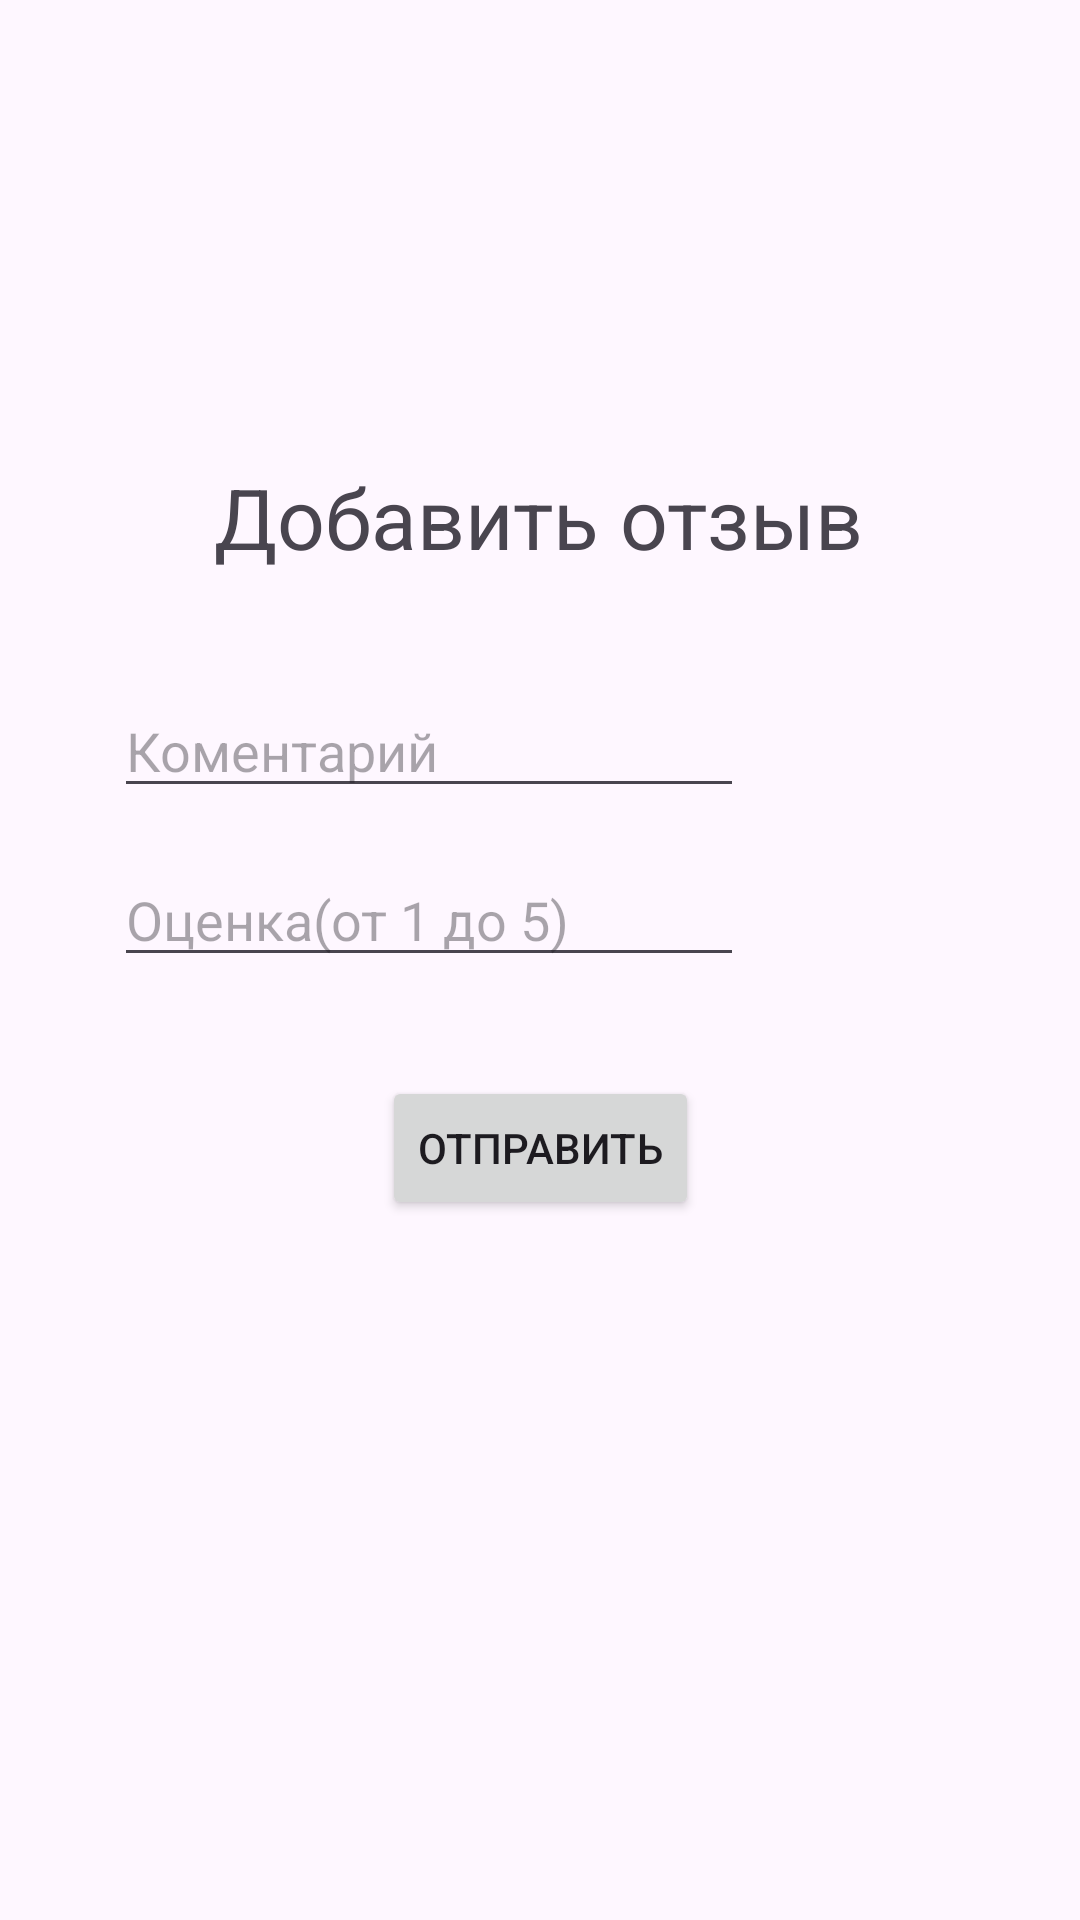

The Android layout XML behind this screen, and the referenced resources:
<!-- AndroidManifest.xml: application theme Theme.SmartQalahackathon -->
<!-- res/layout/activity_add_feedback.xml -->
<?xml version="1.0" encoding="utf-8"?>
<androidx.constraintlayout.widget.ConstraintLayout xmlns:android="http://schemas.android.com/apk/res/android"
    xmlns:app="http://schemas.android.com/apk/res-auto"
    xmlns:tools="http://schemas.android.com/tools"
    android:id="@+id/main"
    android:layout_width="match_parent"
    android:layout_height="match_parent"
    tools:context=".AddFeedbackActivity">

    <TextView
        android:id="@+id/textView4"
        android:layout_width="wrap_content"
        android:layout_height="wrap_content"
        android:text="Добавить отзыв"
        android:textSize="28sp"
        app:layout_constraintBottom_toBottomOf="parent"
        app:layout_constraintEnd_toEndOf="parent"
        app:layout_constraintHorizontal_bias="0.498"
        app:layout_constraintStart_toStartOf="parent"
        app:layout_constraintTop_toTopOf="parent"
        app:layout_constraintVertical_bias="0.255" />

    <EditText
        android:id="@+id/coment"
        android:layout_width="wrap_content"
        android:layout_height="wrap_content"
        android:layout_marginStart="51dp"
        android:layout_marginTop="37dp"
        android:layout_marginEnd="53dp"
        android:ems="10"
        android:hint="Коментарий"
        android:inputType="text"
        app:layout_constraintEnd_toEndOf="@+id/textView4"
        app:layout_constraintStart_toStartOf="parent"
        app:layout_constraintTop_toBottomOf="@+id/textView4" />

    <EditText
        android:id="@+id/score"
        android:layout_width="wrap_content"
        android:layout_height="wrap_content"
        android:layout_marginTop="15dp"
        android:ems="10"
        android:hint="Оценка(от 1 до 5)"
        android:inputType="text"
        android:focusable="false"
        android:clickable="true"
        app:layout_constraintStart_toStartOf="@+id/coment"
        app:layout_constraintTop_toBottomOf="@+id/coment" />

    <Button
        android:id="@+id/btn_save"
        android:layout_width="wrap_content"
        android:layout_height="wrap_content"
        android:layout_marginTop="33dp"
        android:text="Отправить"
        app:layout_constraintEnd_toEndOf="parent"
        app:layout_constraintStart_toStartOf="parent"
        app:layout_constraintTop_toBottomOf="@+id/score" />
</androidx.constraintlayout.widget.ConstraintLayout>
<!-- resources referenced by this layout -->
<resources>
  <style name="Theme.SmartQalahackathon" parent="Base.Theme.SmartQalahackathon" />
  <style name="Base.Theme.SmartQalahackathon" parent="Theme.Material3.DayNight">
          
          
      </style>
</resources>
